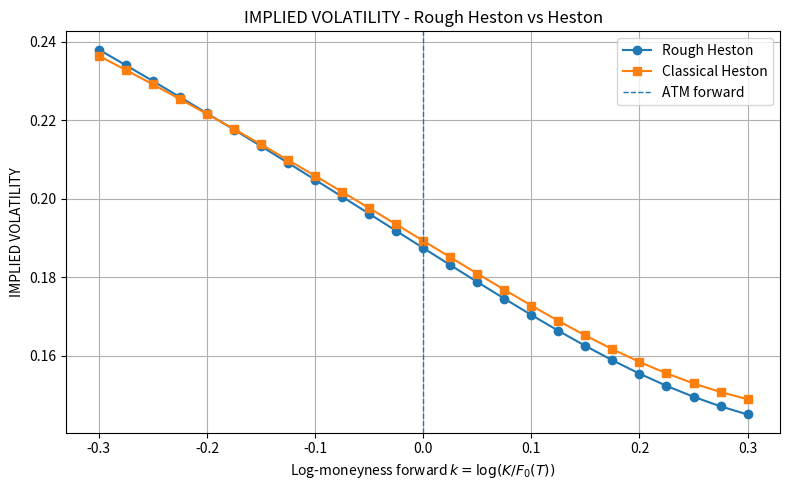
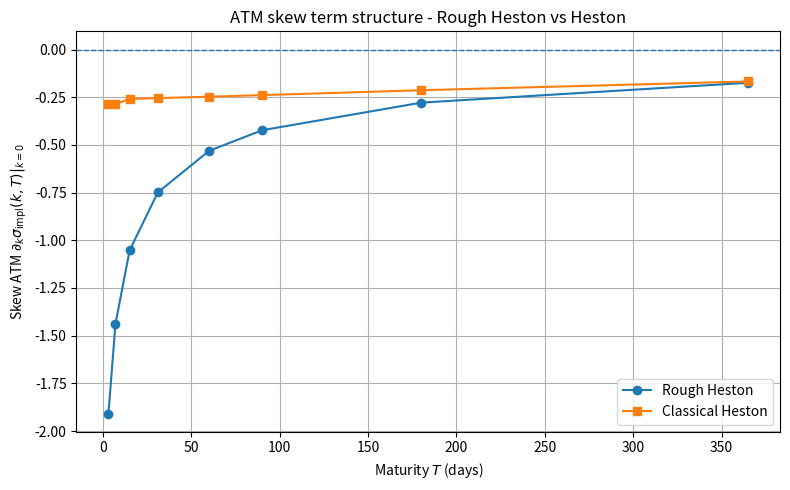

The matplotlib source for these figures, in order:
"""
Rough Heston vs Heston: Implied volatility and ATM Skew

This script compares the Rough Heston and classical Heston models through
their implied volatility smiles and ATM skew term structures. Rough Heston
call prices are computed with the COS method, while classical Heston prices
are obtained from the semi-analytical P1/P2 representation.
"""

import numpy as np
import matplotlib.pyplot as plt

from scipy.special import gamma
from scipy.stats import norm
from scipy.optimize import brentq
from scipy.integrate import quad

from pathlib import Path

# ================
# PROJECT PATHS
# ================

ROOT_DIR = Path.cwd() / "rough-heston-option-pricing"

FIGURES_DIR = (
    ROOT_DIR
    / "06_fourier_pricing"
    / "figures"
)

FIGURES_DIR.mkdir(parents=True, exist_ok=True)


# ================================
# 1. RICCATI QUADRATIC FUNCTION
# ================================

def riccati_F(phi, h, kappa, nu, rho):
    """
    Quadratic Riccati function associated with the Rough Heston model.
    """

    return (
        -0.5 * (phi**2 + 1j * phi)
        + (1j * rho * nu * phi - kappa) * h
        + 0.5 * nu**2 * h**2
    )


# =============================
# 2. VECTORIZED ADAMS SOLVER
# =============================

def solve_rough_riccati_adams_vectorized(
    phi_values,
    H,
    kappa,
    nu,
    rho,
    T,
    N
):
    """
    Solves the Riccati-Volterra equation simultaneously
    for multiple values of phi.
    """

    phi_values = np.atleast_1d(
        np.asarray(phi_values, dtype=complex)
    )

    M = len(phi_values)

    alpha = H + 0.5
    dt = T / N

    t = np.linspace(0.0, T, N + 1)

    h = np.zeros(
        (M, N + 1),
        dtype=complex
    )

    for n in range(N):

        j = np.arange(n + 1)

        # ============================
        # Adams-Bashforth predictor
        # ============================

        b = (
            (n + 1 - j)**alpha
            - (n - j)**alpha
        )

        F_history = riccati_F(
            phi_values[:, None],
            h[:, :n + 1],
            kappa,
            nu,
            rho
        )

        predictor_sum = F_history @ b

        h_pred = (
            dt**alpha
            / gamma(alpha + 1)
            * predictor_sum
        )

        # ==========================
        # Adams-Moulton corrector
        # ==========================

        a = np.empty(n + 1)

        # j = 0
        a[0] = (
            n**(alpha + 1)
            - (n - alpha) * (n + 1)**alpha
        )

        # j >= 1
        if n >= 1:

            jj = np.arange(1, n + 1)

            a[1:] = (
                (n - jj + 2)**(alpha + 1)
                + (n - jj)**(alpha + 1)
                - 2 * (n - jj + 1)**(alpha + 1)
            )

        corrector_sum = F_history @ a

        h[:, n + 1] = (
            dt**alpha
            / gamma(alpha + 2)
            * (
                riccati_F(
                    phi_values,
                    h_pred,
                    kappa,
                    nu,
                    rho
                )
                + corrector_sum
            )
        )

    return t, h


# ==========================================
# 3. ROUGH HESTON CHARACTERISTIC FUNCTION
# ==========================================

def rough_heston_characteristic(
    phi_values,
    V0,
    kappa,
    theta,
    nu,
    rho,
    H,
    r,
    T,
    N_time
):
    """
    Characteristic function of

        X_T = log(S_T / S0)

    under the Rough Heston model.
    """

    phi_values = np.atleast_1d(
        np.asarray(phi_values, dtype=complex)
    )

    alpha = H + 0.5

    t, h = solve_rough_riccati_adams_vectorized(
        phi_values=phi_values,
        H=H,
        kappa=kappa,
        nu=nu,
        rho=rho,
        T=T,
        N=N_time
    )

    dt = T / N_time

    # ============================================
    # Classical integral of h: trapezoidal rule
    # ============================================

    integral_h = dt * (
        0.5 * h[:, 0]
        + np.sum(h[:, 1:-1], axis=1)
        + 0.5 * h[:, -1]
    )

    # ========================================
    # Riemann-Liouville fractional integral
    # ========================================

    t_left = t[:-1]
    t_right = t[1:]

    fractional_weights = (
        (T - t_left)**(1.0 - alpha)
        - (T - t_right)**(1.0 - alpha)
    )

    fractional_integral = (
        h[:, :-1] @ fractional_weights
        / gamma(2.0 - alpha)
    )

    # ==========================
    # Characteristic function
    # ==========================

    exponent = (
        1j * phi_values * r * T
        + V0 * fractional_integral
        + kappa * theta * integral_h
    )

    return np.exp(exponent)


# ============================================
# 4. CUMULANT ESTIMATION FOR THE COS METHOD
# ============================================

def estimate_cumulants(
    V0,
    kappa,
    theta,
    nu,
    rho,
    H,
    r,
    T,
    N_time,
    radius=0.15,
    n_points=9
):
    """
    Numerically estimates c1, c2 and c4 from

        K(z) = log Phi_T(-i z).
    """

    z = np.linspace(
        -radius,
        radius,
        n_points
    )

    phi = -1j * z

    Phi = rough_heston_characteristic(
        phi_values=phi,
        V0=V0,
        kappa=kappa,
        theta=theta,
        nu=nu,
        rho=rho,
        H=H,
        r=r,
        T=T,
        N_time=N_time
    )

    K_values = np.real(
        np.log(Phi)
    )

    coeff = np.polynomial.polynomial.polyfit(
        z,
        K_values,
        deg=6
    )

    c1 = coeff[1]
    c2 = 2.0 * coeff[2]
    c4 = 24.0 * coeff[4]

    return c1, c2, c4


# ==============================================
# 5. CHI AND PSI FUNCTIONS FOR THE COS METHOD
# ==============================================

def chi_cos(j, a, b, c, d):

    u = j * np.pi / (b - a)

    term_d = (
        np.cos(u * (d - a))
        + u * np.sin(u * (d - a))
    )

    term_c = (
        np.cos(u * (c - a))
        + u * np.sin(u * (c - a))
    )

    return (
        np.exp(d) * term_d
        - np.exp(c) * term_c
    ) / (1.0 + u**2)


def psi_cos(j, a, b, c, d):

    u = j * np.pi / (b - a)

    if j == 0:
        return d - c

    return (
        np.sin(u * (d - a))
        - np.sin(u * (c - a))
    ) / u


# ========================================
# 6. ROUGH HESTON CALL PRICING WITH COS
# ========================================

def price_call_cos(
    S0,
    K,
    V0,
    kappa,
    theta,
    nu,
    rho,
    H,
    r,
    T,
    N_time,
    N_cos,
    L,
    cumulants
):
    """
    Prices a European call option under the Rough Heston model
    using the COS method.
    """

    c1, c2, c4 = cumulants

    c2 = max(
        float(np.real(c2)),
        1e-12
    )

    c4_positive = max(
        float(np.real(c4)),
        0.0
    )

    # ======================
    # Truncation interval
    # ======================

    width = L * np.sqrt(
        c2 + np.sqrt(c4_positive)
    )

    a = c1 - width
    b = c1 + width

    # ==============
    # Frequencies
    # ==============

    j_values = np.arange(N_cos)

    u = (
        j_values
        * np.pi
        / (b - a)
    )

    # ==========================
    # Characteristic function
    # ==========================

    Phi = rough_heston_characteristic(
        phi_values=u,
        V0=V0,
        kappa=kappa,
        theta=theta,
        nu=nu,
        rho=rho,
        H=H,
        r=r,
        T=T,
        N_time=N_time
    )

    # =========
    # Payoff
    # =========

    k = np.log(K / S0)

    c = max(k, a)
    d = b

    G = np.zeros(N_cos)

    if c < b:

        for j in range(N_cos):

            chi = chi_cos(
                j,
                a,
                b,
                c,
                d
            )

            psi = psi_cos(
                j,
                a,
                b,
                c,
                d
            )

            G[j] = (
                S0 * chi
                - K * psi
            )

    # ===================
    # COS coefficients
    # ===================

    density_coeff = np.real(
        Phi
        * np.exp(-1j * u * a)
    )

    weights = np.ones(N_cos)
    weights[0] = 0.5

    # =======
    # Prix
    # =======

    price = (
        np.exp(-r * T)
        * 2.0
        / (b - a)
        * np.sum(
            weights
            * density_coeff
            * G
        )
    )

    return float(np.real(price))


# ==============================
# 7. BLACK-SCHOLES CALL PRICE
# ==============================

def black_scholes_call(
    S0,
    K,
    T,
    r,
    sigma
):
    """
    Black-Scholes European call price.
    """

    d1 = (
        np.log(S0 / K)
        + (r + 0.5 * sigma**2) * T
    ) / (
        sigma * np.sqrt(T)
    )

    d2 = (
        d1
        - sigma * np.sqrt(T)
    )

    return (
        S0 * norm.cdf(d1)
        - K * np.exp(-r * T) * norm.cdf(d2)
    )


# ========================
# 8. BLACK-SCHOLES VEGA
# ========================

def black_scholes_vega(
    S0,
    K,
    T,
    r,
    sigma
):
    """
    Black-Scholes vega.
    """

    d1 = (
        np.log(S0 / K)
        + (r + 0.5 * sigma**2) * T
    ) / (
        sigma * np.sqrt(T)
    )

    return (
        S0
        * norm.pdf(d1)
        * np.sqrt(T)
    )


# ========================
# 9. IMPLIED VOLATILITY
# ========================

def implied_volatility(
    market_price,
    S0,
    K,
    T,
    r,
    sigma0=0.20,
    tol=1e-10,
    max_iter=100
):
    """
    Computes Black-Scholes implied volatility.

    1. Newton-Raphson
    2. Brent's method as a fallback
    """

    # ----------------------
    # No-arbitrage bounds
    # ----------------------

    lower_bound = max(
        S0 - K * np.exp(-r * T),
        0.0
    )

    upper_bound = S0

    if (
        market_price < lower_bound - 1e-8
        or market_price > upper_bound + 1e-8
    ):
        return np.nan

    # =================
    # Newton-Raphson
    # =================

    sigma = sigma0

    for _ in range(max_iter):

        if sigma <= 0:
            break

        price_bs = black_scholes_call(
            S0,
            K,
            T,
            r,
            sigma
        )

        error = (
            price_bs
            - market_price
        )

        if abs(error) < tol:
            return sigma

        vega = black_scholes_vega(
            S0,
            K,
            T,
            r,
            sigma
        )

        # Vega is too small
        if abs(vega) < 1e-10:
            break

        sigma_new = (
            sigma
            - error / vega
        )

        # Newton step enters a non-physical region
        if (
            sigma_new <= 0.0
            or sigma_new > 5.0
        ):
            break

        sigma = sigma_new

    # =========================
    # Fallback method: Brent
    # =========================

    def objective(sigma):

        return (
            black_scholes_call(
                S0,
                K,
                T,
                r,
                sigma
            )
            - market_price
        )

    try:

        return brentq(
            objective,
            1e-6,
            5.0,
            xtol=tol
        )

    except ValueError:

        return np.nan

# ===========================================================
# 10. CLASSICAL HESTON CHARACTERISTIC FUNCTION AND PRICING
# ===========================================================

def heston_characteristic(
    phi,
    v0,
    kappa,
    theta,
    xi,
    rho,
    r,
    T
):
    """
    Characteristic function de X_T = log(S_T / S0)
    sous Classical Heston.
    """

    phi = np.asarray(phi, dtype=complex)

    d = np.sqrt(
        (kappa - 1j * rho * xi * phi)**2
        + xi**2 * (phi**2 + 1j * phi)
    )

    g = (
        kappa - 1j * rho * xi * phi - d
    ) / (
        kappa - 1j * rho * xi * phi + d
    )

    exp_minus_dT = np.exp(-d * T)

    C = (
        1j * phi * r * T
        + (kappa * theta / xi**2)
        * (
            (kappa - 1j * rho * xi * phi - d) * T
            - 2.0 * np.log(
                (1.0 - g * exp_minus_dT)
                / (1.0 - g)
            )
        )
    )

    D = (
        (kappa - 1j * rho * xi * phi - d)
        / xi**2
        * (
            (1.0 - exp_minus_dT)
            / (1.0 - g * exp_minus_dT)
        )
    )

    return np.exp(
        C + D * v0
    )


def heston_call_price(
    S0,
    K,
    v0,
    kappa,
    theta,
    xi,
    rho,
    r,
    T
):
    """
    Prices a European call option under the classical Heston model
    using the semi-analytical P1/P2 representation.
    """

    log_K_over_S0 = np.log(K / S0)

    def cf(u):
        return heston_characteristic(
            phi=u,
            v0=v0,
            kappa=kappa,
            theta=theta,
            xi=xi,
            rho=rho,
            r=r,
            T=T
        )

    phi_minus_i = cf(-1j)

    def integrand_p1(u):

        numerator = (
            np.exp(-1j * u * log_K_over_S0)
            * cf(u - 1j)
        )

        denominator = (
            1j * u * phi_minus_i
        )

        return np.real(
            numerator / denominator
        )

    def integrand_p2(u):

        return np.real(
            np.exp(-1j * u * log_K_over_S0)
            * cf(u)
            / (1j * u)
        )

    integral_p1 = quad(
        integrand_p1,
        1e-8,
        100.0,
        limit=250,
        epsabs=1e-7,
        epsrel=1e-7
    )[0]

    integral_p2 = quad(
        integrand_p2,
        1e-8,
        100.0,
        limit=250,
        epsabs=1e-7,
        epsrel=1e-7
    )[0]

    P1 = (
        0.5
        + integral_p1 / np.pi
    )

    P2 = (
        0.5
        + integral_p2 / np.pi
    )

    return (
        S0 * P1
        - K * np.exp(-r * T) * P2
    )


# =======================
# 11. MODEL PARAMETERS
# =======================

S0 = 100.0
r = 0.02

# Common parameters whenever possible
V0 = 0.04
theta = 0.04
kappa = 1.5
rho = -0.70

# Rough Heston
nu = 0.30
H = 0.10

# Classical Heston
# xi is the volatility-of-volatility parameter in Heston.
# The same numerical value as nu is used for a simple comparison.
xi = 0.30

# Rough Heston numerical parameters
N_time = 250
N_cos = 256
L = 10.0


# ============================================================
# 12. PLOT 1:
#     Rough Heston vs Heston implied volatility
# ============================================================

T_smile = 1.0

# Forward log-moneyness is used:
# k = log(K / F0(T))
k_values = np.linspace(
    -0.30,
    0.30,
    25
)

F0_smile = (
    S0 * np.exp(r * T_smile)
)

K_values = (
    F0_smile * np.exp(k_values)
)

# Rough Heston cumulants for T = T_smile
cumulants_rh = estimate_cumulants(
    V0=V0,
    kappa=kappa,
    theta=theta,
    nu=nu,
    rho=rho,
    H=H,
    r=r,
    T=T_smile,
    N_time=N_time
)

iv_rh = []
iv_heston = []

print()
iv_title = "IMPLIED VOLATILITY: ROUGH HESTON VS HESTON"
print("=" * len(iv_title))
print(iv_title)
print("=" * len(iv_title))
print()

for k, K in zip(
    k_values,
    K_values
):

    # Rough Heston
    price_rh = price_call_cos(
        S0=S0,
        K=K,
        V0=V0,
        kappa=kappa,
        theta=theta,
        nu=nu,
        rho=rho,
        H=H,
        r=r,
        T=T_smile,
        N_time=N_time,
        N_cos=N_cos,
        L=L,
        cumulants=cumulants_rh
    )

    sigma_rh = implied_volatility(
        market_price=price_rh,
        S0=S0,
        K=K,
        T=T_smile,
        r=r,
        sigma0=0.20
    )

    # Classical Heston
    price_h = heston_call_price(
        S0=S0,
        K=K,
        v0=V0,
        kappa=kappa,
        theta=theta,
        xi=xi,
        rho=rho,
        r=r,
        T=T_smile
    )

    sigma_h = implied_volatility(
        market_price=price_h,
        S0=S0,
        K=K,
        T=T_smile,
        r=r,
        sigma0=0.20
    )

    iv_rh.append(
        sigma_rh
    )

    iv_heston.append(
        sigma_h
    )


iv_rh = np.asarray(
    iv_rh,
    dtype=float
)

iv_heston = np.asarray(
    iv_heston,
    dtype=float
)


fig_iv, ax_iv = plt.subplots(
    figsize=(8, 5)
)

ax_iv.plot(
    k_values,
    iv_rh,
    marker="o",
    label="Rough Heston"
)

ax_iv.plot(
    k_values,
    iv_heston,
    marker="s",
    label="Classical Heston"
)

ax_iv.axvline(
    0.0,
    linestyle="--",
    linewidth=1.0,
    label="ATM forward"
)

ax_iv.set_xlabel(
    r"Log-moneyness forward $k=\log(K/F_0(T))$"
)

ax_iv.set_ylabel(
    "IMPLIED VOLATILITY"
)

ax_iv.set_title(
    "IMPLIED VOLATILITY - Rough Heston vs Heston"
)

ax_iv.legend()
ax_iv.grid(True)
fig_iv.tight_layout()

fig_iv.savefig(
    FIGURES_DIR / "13_rough_heston_vs_heston_implied_volatility.png",
    dpi=300,
    bbox_inches="tight"
)

plt.show()


# ============================================================
# 13. PLOT 2:
#     Rough Heston vs Heston ATM skew term structure
# ============================================================

maturities_days = np.array([
    3, 7, 15, 31, 60, 90, 180, 365
], dtype=float)

T_values = (
    maturities_days / 365.0
)

# Local window around k = 0
k_local = np.linspace(
    -0.03,
    0.03,
    7
)

skew_rh = []
skew_heston = []

print()
skew_title = "ATM SKEW: ROUGH HESTON VS HESTON"
print("=" * len(skew_title))
print(skew_title)
print("=" * len(skew_title))
print()
print(
    f"{'T (days)':>12}"
    f"{'RH skew':>18}"
    f"{'Heston skew':>18}"
)
print("-" * 48)


for T_skew, days in zip(
    T_values,
    maturities_days
):

    F0 = (
        S0 * np.exp(r * T_skew)
    )

    K_local = (
        F0 * np.exp(k_local)
    )

    # Rough Heston cumulants for this maturity
    cumulants_skew_rh = estimate_cumulants(
        V0=V0,
        kappa=kappa,
        theta=theta,
        nu=nu,
        rho=rho,
        H=H,
        r=r,
        T=T_skew,
        N_time=N_time
    )

    local_iv_rh = []
    local_iv_heston = []

    for K in K_local:

        # Rough Heston
        price_rh = price_call_cos(
            S0=S0,
            K=K,
            V0=V0,
            kappa=kappa,
            theta=theta,
            nu=nu,
            rho=rho,
            H=H,
            r=r,
            T=T_skew,
            N_time=N_time,
            N_cos=N_cos,
            L=L,
            cumulants=cumulants_skew_rh
        )

        sigma_rh = implied_volatility(
            market_price=price_rh,
            S0=S0,
            K=K,
            T=T_skew,
            r=r,
            sigma0=0.20
        )

        # Classical Heston
        price_h = heston_call_price(
            S0=S0,
            K=K,
            v0=V0,
            kappa=kappa,
            theta=theta,
            xi=xi,
            rho=rho,
            r=r,
            T=T_skew
        )

        sigma_h = implied_volatility(
            market_price=price_h,
            S0=S0,
            K=K,
            T=T_skew,
            r=r,
            sigma0=0.20
        )

        local_iv_rh.append(
            sigma_rh
        )

        local_iv_heston.append(
            sigma_h
        )


    local_iv_rh = np.asarray(
        local_iv_rh,
        dtype=float
    )

    local_iv_heston = np.asarray(
        local_iv_heston,
        dtype=float
    )

    # Local regression around k = 0
    valid_rh = np.isfinite(
        local_iv_rh
    )

    valid_h = np.isfinite(
        local_iv_heston
    )

    if np.sum(valid_rh) >= 3:

        slope_rh = np.polyfit(
            k_local[valid_rh],
            local_iv_rh[valid_rh],
            deg=1
        )[0]

    else:

        slope_rh = np.nan


    if np.sum(valid_h) >= 3:

        slope_h = np.polyfit(
            k_local[valid_h],
            local_iv_heston[valid_h],
            deg=1
        )[0]

    else:

        slope_h = np.nan


    skew_rh.append(
        slope_rh
    )

    skew_heston.append(
        slope_h
    )

    print(
        f"{days:12.0f}"
        f"{slope_rh:18.8f}"
        f"{slope_h:18.8f}"
    )


skew_rh = np.asarray(
    skew_rh,
    dtype=float
)

skew_heston = np.asarray(
    skew_heston,
    dtype=float
)


fig_skew, ax_skew = plt.subplots(
    figsize=(8, 5)
)

ax_skew.plot(
    maturities_days,
    skew_rh,
    marker="o",
    label="Rough Heston"
)

ax_skew.plot(
    maturities_days,
    skew_heston,
    marker="s",
    label="Classical Heston"
)

ax_skew.axhline(
    0.0,
    linestyle="--",
    linewidth=1.0
)

ax_skew.set_xlabel(
    "Maturity $T$ (days)"
)

ax_skew.set_ylabel(
    r"Skew ATM $\left.\partial_k \sigma_{\mathrm{impl}}(k,T)\right|_{k=0}$"
)

ax_skew.set_title(
    "ATM skew term structure - Rough Heston vs Heston"
)

ax_skew.legend()
ax_skew.grid(True)
fig_skew.tight_layout()

fig_skew.savefig(
    FIGURES_DIR / "14_rough_heston_vs_heston_atm_skew_term_structure.png",
    dpi=300,
    bbox_inches="tight"
)

plt.show()


print()
print("Figures saved to:", FIGURES_DIR)
